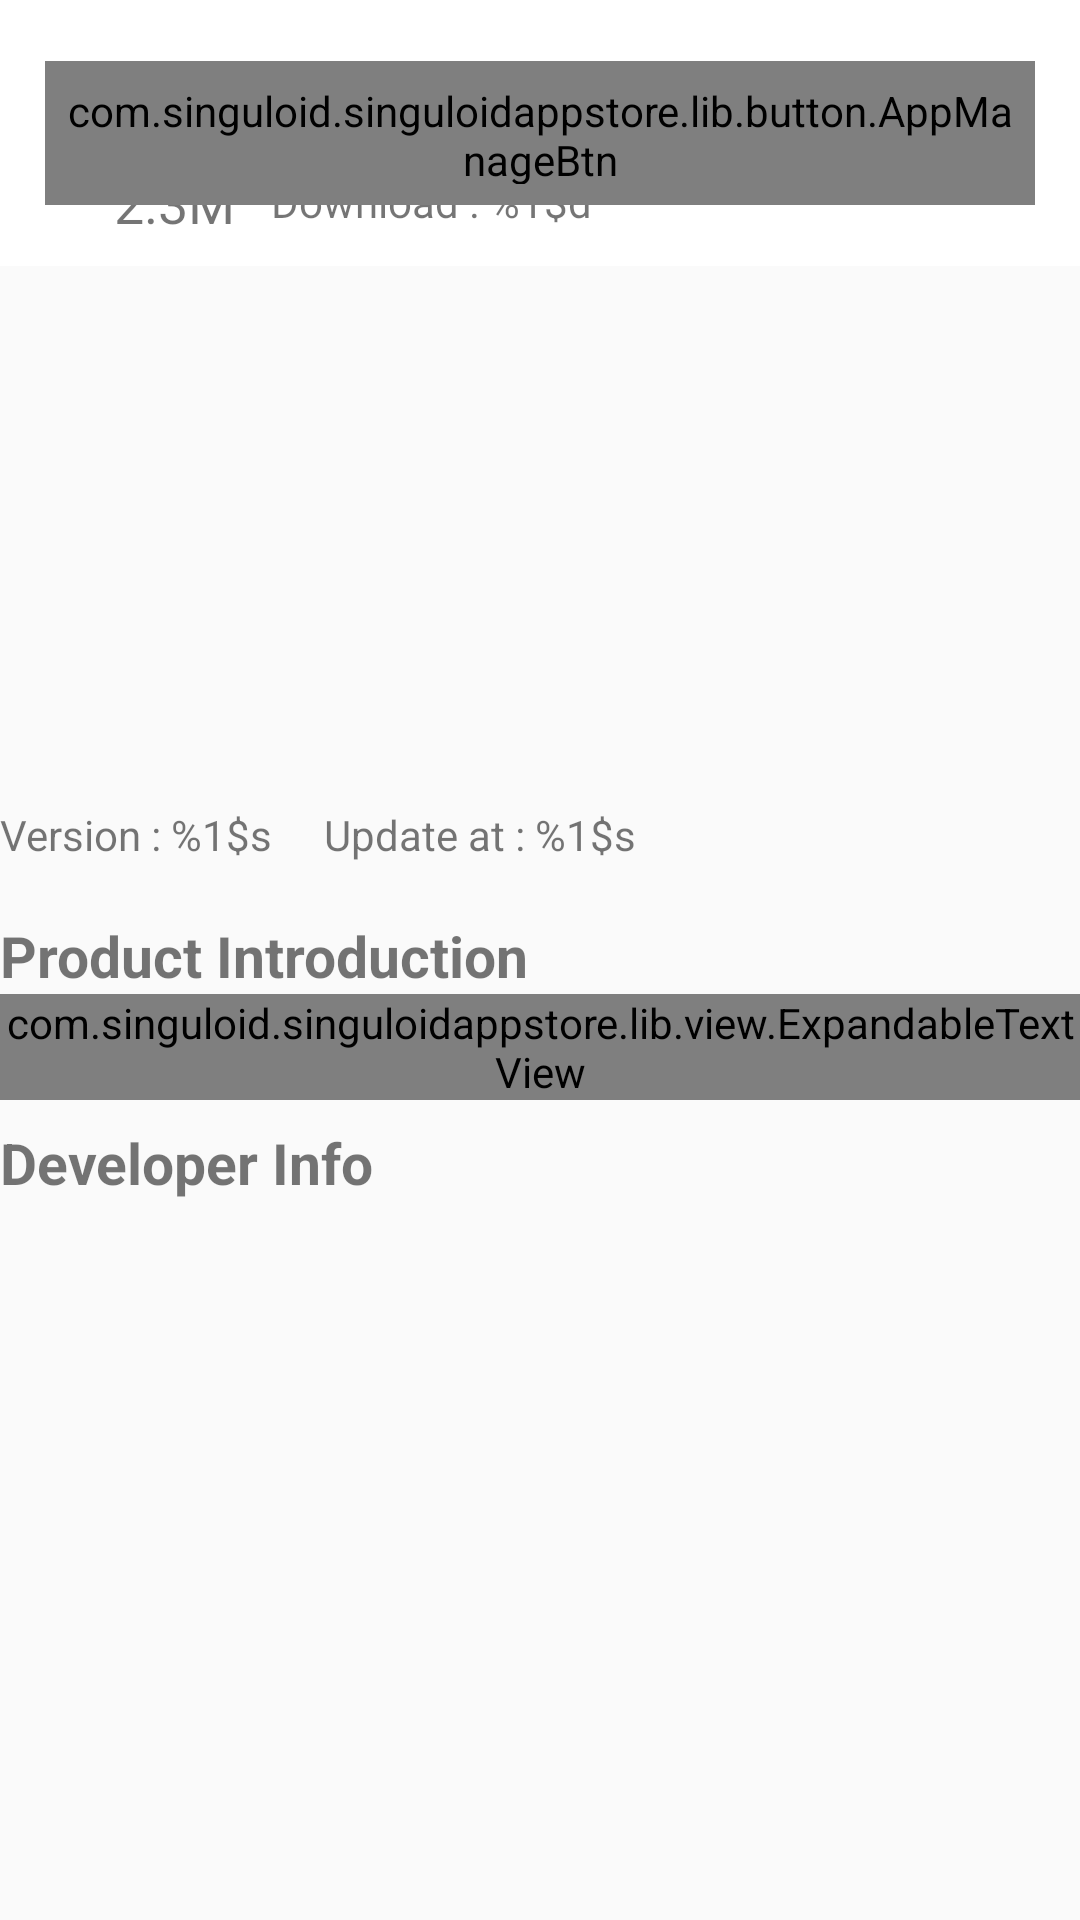

This screen was rendered from an Android layout file. Write that file and the resources it references.
<!-- AndroidManifest.xml: application theme AppTheme.NoActionBar -->
<!-- res/layout/activity_app_detail_layout.xml -->
<?xml version="1.0" encoding="utf-8"?>
<RelativeLayout
    xmlns:android="http://schemas.android.com/apk/res/android"
    xmlns:expandable="http://schemas.android.com/apk/res-auto"
    android:orientation="vertical"
    android:layout_width="match_parent"
    android:layout_height="match_parent">

    
    <RelativeLayout
        xmlns:android="http://schemas.android.com/apk/res/android"
        xmlns:btn="http://schemas.android.com/apk/res-auto"
        android:layout_width="match_parent"
        android:layout_height="wrap_content"
        android:id="@+id/app_market_item_container"
        android:background="@drawable/app_item_bg">

        <ImageView
            android:id="@+id/app_item_icon"
            android:layout_width="wrap_content"
            android:layout_height="wrap_content"
            android:layout_alignParentLeft="true"
            android:layout_centerVertical="true"
            android:layout_margin="8dp"
            />

        <TextView
            android:id="@+id/app_item_title"
            android:layout_width="wrap_content"
            android:layout_height="wrap_content"
            android:layout_toRightOf="@id/app_item_icon"
            android:text="AppStore"
            android:textSize="22sp"
            android:textStyle="bold"
            android:layout_alignTop="@id/app_item_icon"
            android:layout_marginLeft="14dp"
            />

        <TextView
            android:id="@+id/app_item_size"
            android:layout_width="wrap_content"
            android:layout_height="wrap_content"
            android:text="2.3M"
            android:layout_below="@id/app_item_title"
            android:layout_toRightOf="@id/app_item_icon"
            android:layout_marginTop="9dp"
            android:layout_marginLeft="14dp"
            android:textSize="18sp"
            />

        <TextView
            android:id="@+id/app_item_download_num"
            android:layout_width="wrap_content"
            android:layout_height="wrap_content"
            android:text="@string/app_download_num_str"
            android:layout_alignBottom="@id/app_item_size"
            android:layout_toRightOf="@id/app_item_size"
            android:layout_marginLeft="12dp"
            android:layout_marginBottom="3dp"

            />

        
        <com.singuloid.singuloidappstore.lib.button.AppManageBtn
            android:id="@+id/btn_app_item_manage"
            android:layout_width="wrap_content"
            android:layout_height="48dp"
            android:textSize="18sp"
            android:layout_alignParentRight="true"
            android:layout_centerVertical="true"
            android:layout_margin="7dp"
            android:padding="7dp"
            android:text="@string/app_state_init"
            btn:pb_textComplete="@string/app_state_downloaded"
            btn:pb_textError="@string/app_state_error"
            btn:pb_textProgress="@string/app_state_downloading"
            btn:pb_colorComplete="@color/green_complete"
            btn:pb_colorNormal="@color/blue_normal"
            btn:pb_colorError="@color/red_error"
            btn:pb_colorProgress="@color/purple_progress"
            btn:pb_colorPressed="@color/blue_pressed"
            />


    </RelativeLayout>

    
    <android.support.v7.widget.RecyclerView
        android:id="@+id/app_intro_gallery"
        android:layout_width="match_parent"
        android:layout_height="169dp"
        android:layout_below="@id/app_market_item_container"
        android:layout_marginTop="4dp">
    </android.support.v7.widget.RecyclerView>

    <TextView
        android:id="@+id/app_item_version"
        android:layout_width="wrap_content"
        android:layout_height="wrap_content"
        android:text="@string/app_version_str"
        android:layout_below="@id/app_intro_gallery"
        android:layout_marginTop="7dp"
        android:textSize="14sp"

        />

    <TextView
        android:id="@+id/app_update_date"
        android:layout_width="wrap_content"
        android:layout_height="wrap_content"
        android:text="@string/app_update_date_str"
        android:layout_alignBottom="@id/app_item_version"
        android:layout_toRightOf="@id/app_item_version"
        android:layout_marginLeft="17dp"/>

    <TextView
        android:id="@+id/app_intro_indi"
        android:layout_width="wrap_content"
        android:layout_height="wrap_content"
        android:textStyle="bold"
        android:layout_alignParentLeft="true"
        android:layout_below="@id/app_item_version"
        android:text="@string/app_intro_indi_str"
        android:layout_marginTop="18dp"
        android:textSize="19sp"
        />

    
    <com.singuloid.singuloidappstore.lib.view.ExpandableTextView
        android:id="@+id/app_intro_info"
        android:layout_width="match_parent"
        android:layout_height="wrap_content"
        android:layout_below="@id/app_intro_indi"
        expandable:maxCollapsedLines="3">

        <TextView
            android:id="@id/expandable_text"
            android:layout_width="match_parent"
            android:layout_height="wrap_content"
            android:layout_marginTop="8dp"
            android:layout_marginLeft="10dp"
            android:layout_marginRight="10dp"
            android:fontFamily="sans-serif-light"
            android:textSize="16sp"
            android:textColor="#666666"/>

        <ImageButton
            android:id="@id/expand_collapse"
            android:layout_width="wrap_content"
            android:layout_height="wrap_content"
            android:layout_margin="16dp"
            android:layout_gravity="right|bottom"
            android:background="@android:color/transparent"/>

    </com.singuloid.singuloidappstore.lib.view.ExpandableTextView>

    
    <TextView
        android:id="@+id/app_developer_indi"
        android:layout_width="wrap_content"
        android:layout_height="wrap_content"
        android:textStyle="bold"
        android:textSize="19sp"
        android:layout_below="@id/app_intro_info"
        android:layout_marginTop="8dp"
        android:text="@string/app_developer_indi_str"/>

    <TextView
        android:id="@+id/app_developer_info"
        android:layout_width="wrap_content"
        android:layout_height="wrap_content"
        android:layout_below="@id/app_developer_indi"
        android:layout_marginTop="9dp"
        />

</RelativeLayout>
<!-- resources referenced by this layout -->
<resources>
  <color name="blue_normal">#ff33b5e5</color>
  <color name="blue_pressed">#ff0099cc</color>
  <color name="green_complete">#ff99cc00</color>
  <color name="purple_progress">#ffaa66cc</color>
  <color name="red_error">#ffff4444</color>
  <!-- drawable app_item_bg (drawable) -->
  <?xml version="1.0" encoding="utf-8"?>
  <selector xmlns:android="http://schemas.android.com/apk/res/android">
  
      
      <item android:state_pressed="true">
          <shape android:shape="rectangle">
              <solid android:color="@android:color/darker_gray"/>
              <padding android:right="8dp"
                       android:bottom="9dp"
                       android:left="8dp"
                       android:top="9dp"/>
          </shape>
      </item>
  
      <item>
          <shape android:shape="rectangle">
              <solid android:color="@color/primary"/>
              <padding android:right="4dp"
                  android:bottom="3dp"
                  android:left="4dp"
                  android:top="3dp"/>
          </shape>
      </item>
  
  </selector>
  <string name="app_developer_indi_str">Developer Info</string>
  <string name="app_download_num_str">Download : %1$d </string>
  <string name="app_intro_indi_str">Product Introduction</string>
  <string name="app_state_downloaded">Open</string>
  <string name="app_state_downloading">Pause</string>
  <string name="app_state_error">Error</string>
  <string name="app_state_init">Download</string>
  <string name="app_update_date_str">Update at : %1$s </string>
  <string name="app_version_str">Version : %1$s </string>
  <style name="AppTheme.NoActionBar" parent="AppTheme">
          <item name="android:windowNoTitle">true</item>
          <item name="android:colorPrimary">@color/primary</item>
          <item name="android:colorPrimaryDark">@color/primary_dark</item>
          <item name="android:colorAccent">@color/accent</item>
      </style>
  <color name="primary">#ffffffff</color>
  <style name="AppTheme" parent="android:Theme.Material.Light.NoActionBar.Fullscreen">
          <item name="android:colorPrimary">@color/primary</item>
          <item name="android:colorPrimaryDark">@color/primary_dark</item>
          <item name="android:colorAccent">@color/accent</item>
          <item name="android:navigationBarColor">@color/primary</item>
          <item name="android:windowContentTransitions">true</item>
      </style>
  <color name="primary_dark">#ffffffff</color>
  <color name="accent">#40C4FF</color>
</resources>
